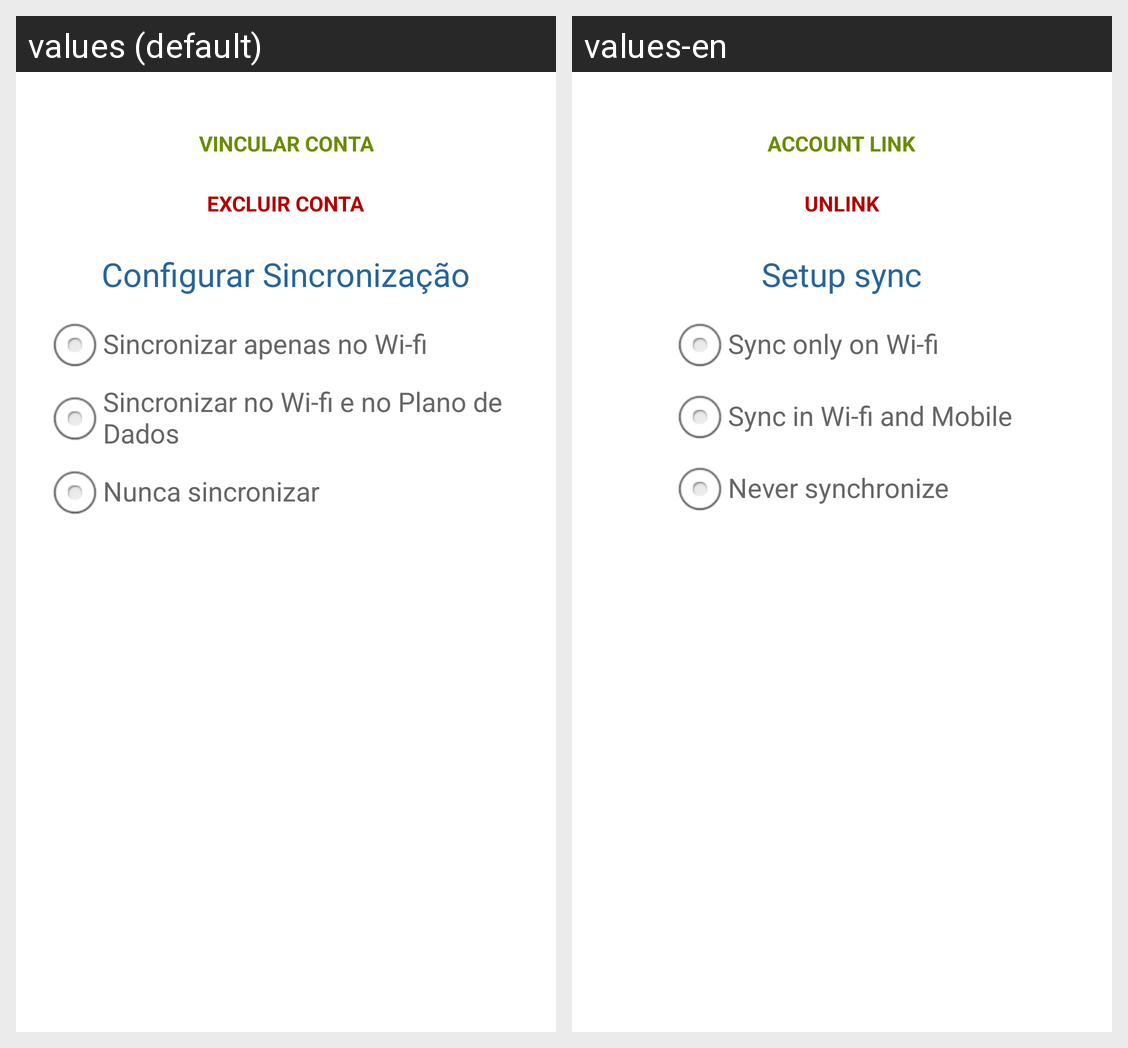

This grid shows one Android layout under two languages. Give, for every string resource on the screen, its name, the default text and each shown locale's text.
Android screen res/layout/activity_config.xml rendered under 2 locales, left to right: values (default), values-en. Device: Nexus 5 (rendered at 1080×1920; each locale shown at half size, 540×960, under a caption strip naming it); theme AppTheme.
Strings drawn on this screen, with the default value and each locale's value (text and hints the layout hard-codes, and strings that could not be matched under every locale, appear in the picture but are not listed):

button_login_drop
  values: VINCULAR CONTA
  values-en: ACCOUNT LINK

button_logout_drop
  values: EXCLUIR CONTA
  values-en: UNLINK

radio_config
  values: Configurar Sincronização
  values-en: Setup sync

radio_wifi
  values: Sincronizar apenas no Wi-fi
  values-en: Sync only on Wi-fi

radio_3g_wifi
  values: Sincronizar no Wi-fi e no Plano de Dados
  values-en: Sync in Wi-fi and Mobile

radio_naosinc
  values: Nunca sincronizar
  values-en: Never synchronize
